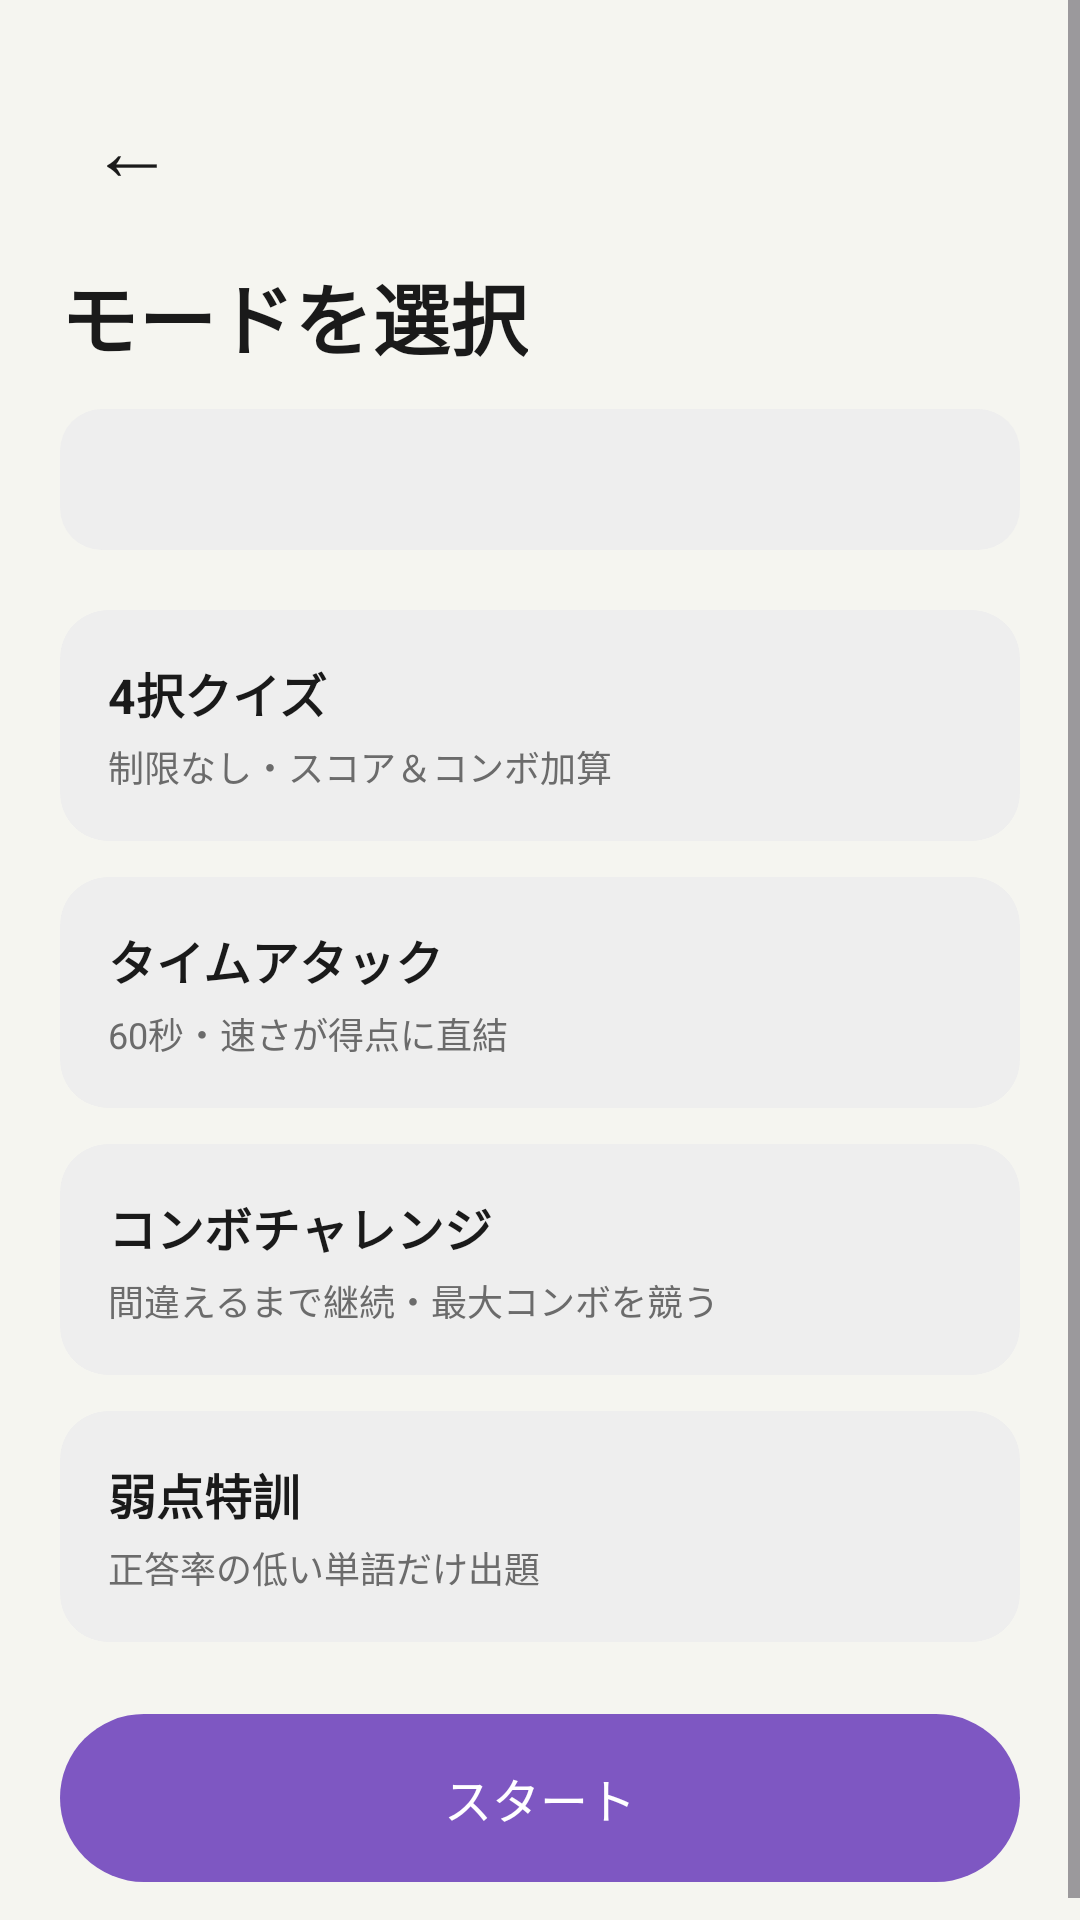

Layout XML and referenced resources for this Android screen:
<!-- AndroidManifest.xml: application theme Theme.WordQuizBattle -->
<!-- res/layout/fragment_mode_select.xml -->
<?xml version="1.0" encoding="utf-8"?>
<ScrollView xmlns:android="http://schemas.android.com/apk/res/android"
    xmlns:app="http://schemas.android.com/apk/res-auto"
    xmlns:tools="http://schemas.android.com/tools"
    android:layout_width="match_parent"
    android:layout_height="match_parent"
    android:background="@color/background">

    <LinearLayout
        android:layout_width="match_parent"
        android:layout_height="wrap_content"
        android:orientation="vertical"
        android:padding="20dp">

        <TextView
            android:id="@+id/btnBack"
            android:layout_width="wrap_content"
            android:layout_height="wrap_content"
            android:text="←"
            android:textSize="28sp"
            android:textColor="@color/text_primary"
            android:padding="10dp"
            android:layout_marginBottom="8dp"
            android:minWidth="48dp"
            android:minHeight="48dp"
            android:gravity="center"
            android:background="?attr/selectableItemBackgroundBorderless"
            android:contentDescription="@string/back" />

        <TextView
            android:layout_width="wrap_content"
            android:layout_height="wrap_content"
            android:text="@string/mode_select_title"
            android:textSize="26sp"
            android:textStyle="bold"
            android:textColor="@color/text_primary"
            android:layout_marginBottom="12dp" />

        
        <TextView
            android:id="@+id/tvDeckInfo"
            android:layout_width="match_parent"
            android:layout_height="wrap_content"
            android:textSize="14sp"
            android:textColor="@color/text_secondary"
            android:background="@drawable/bg_input_field"
            android:padding="14dp"
            android:layout_marginBottom="20dp"
            tools:text="日本史　用語・32語" />

        
        <com.google.android.material.card.MaterialCardView
            android:id="@+id/cardQuizMode"
            android:layout_width="match_parent"
            android:layout_height="wrap_content"
            android:layout_marginBottom="12dp"
            app:cardCornerRadius="16dp"
            app:cardElevation="0dp"
            app:strokeWidth="0dp"
            app:strokeColor="@color/main_purple"
            app:cardBackgroundColor="@color/input_field_bg">

            <LinearLayout
                android:layout_width="match_parent"
                android:layout_height="wrap_content"
                android:orientation="vertical"
                android:padding="16dp">

                <TextView
                    android:id="@+id/tvQuizTitle"
                    android:layout_width="wrap_content"
                    android:layout_height="wrap_content"
                    android:text="@string/mode_quiz_title"
                    android:textSize="16sp"
                    android:textStyle="bold"
                    android:textColor="@color/text_primary" />

                <TextView
                    android:id="@+id/tvQuizDesc"
                    android:layout_width="wrap_content"
                    android:layout_height="wrap_content"
                    android:layout_marginTop="4dp"
                    android:text="@string/mode_quiz_desc"
                    android:textSize="12sp"
                    android:textColor="@color/text_secondary" />
            </LinearLayout>
        </com.google.android.material.card.MaterialCardView>

        
        <com.google.android.material.card.MaterialCardView
            android:id="@+id/cardTimeAttackMode"
            android:layout_width="match_parent"
            android:layout_height="wrap_content"
            android:layout_marginBottom="12dp"
            app:cardCornerRadius="16dp"
            app:cardElevation="0dp"
            app:strokeWidth="0dp"
            app:strokeColor="@color/main_purple"
            app:cardBackgroundColor="@color/input_field_bg">

            <LinearLayout
                android:layout_width="match_parent"
                android:layout_height="wrap_content"
                android:orientation="vertical"
                android:padding="16dp">

                <TextView
                    android:id="@+id/tvTimeAttackTitle"
                    android:layout_width="wrap_content"
                    android:layout_height="wrap_content"
                    android:text="@string/mode_timeattack_title"
                    android:textSize="16sp"
                    android:textStyle="bold"
                    android:textColor="@color/text_primary" />

                <TextView
                    android:id="@+id/tvTimeAttackDesc"
                    android:layout_width="wrap_content"
                    android:layout_height="wrap_content"
                    android:layout_marginTop="4dp"
                    android:text="@string/mode_timeattack_desc"
                    android:textSize="12sp"
                    android:textColor="@color/text_secondary" />
            </LinearLayout>
        </com.google.android.material.card.MaterialCardView>

        
        <com.google.android.material.card.MaterialCardView
            android:id="@+id/cardComboMode"
            android:layout_width="match_parent"
            android:layout_height="wrap_content"
            android:layout_marginBottom="12dp"
            app:cardCornerRadius="16dp"
            app:cardElevation="0dp"
            app:strokeWidth="0dp"
            app:strokeColor="@color/main_purple"
            app:cardBackgroundColor="@color/input_field_bg">

            <LinearLayout
                android:layout_width="match_parent"
                android:layout_height="wrap_content"
                android:orientation="vertical"
                android:padding="16dp">

                <TextView
                    android:id="@+id/tvComboTitle"
                    android:layout_width="wrap_content"
                    android:layout_height="wrap_content"
                    android:text="@string/mode_combo_title"
                    android:textSize="16sp"
                    android:textStyle="bold"
                    android:textColor="@color/text_primary" />

                <TextView
                    android:id="@+id/tvComboDesc"
                    android:layout_width="wrap_content"
                    android:layout_height="wrap_content"
                    android:layout_marginTop="4dp"
                    android:text="@string/mode_combo_desc"
                    android:textSize="12sp"
                    android:textColor="@color/text_secondary" />
            </LinearLayout>
        </com.google.android.material.card.MaterialCardView>

        
        <com.google.android.material.card.MaterialCardView
            android:id="@+id/cardWeakMode"
            android:layout_width="match_parent"
            android:layout_height="wrap_content"
            android:layout_marginBottom="24dp"
            app:cardCornerRadius="16dp"
            app:cardElevation="0dp"
            app:strokeWidth="0dp"
            app:strokeColor="@color/main_purple"
            app:cardBackgroundColor="@color/input_field_bg">

            <LinearLayout
                android:layout_width="match_parent"
                android:layout_height="wrap_content"
                android:orientation="vertical"
                android:padding="16dp">

                <TextView
                    android:id="@+id/tvWeakTitle"
                    android:layout_width="wrap_content"
                    android:layout_height="wrap_content"
                    android:text="@string/mode_weak_title"
                    android:textSize="16sp"
                    android:textStyle="bold"
                    android:textColor="@color/text_primary" />

                <TextView
                    android:id="@+id/tvWeakDesc"
                    android:layout_width="wrap_content"
                    android:layout_height="wrap_content"
                    android:layout_marginTop="4dp"
                    android:text="@string/mode_weak_desc"
                    android:textSize="12sp"
                    android:textColor="@color/text_secondary" />
            </LinearLayout>
        </com.google.android.material.card.MaterialCardView>

        <Button
            android:id="@+id/btnStartMode"
            android:layout_width="match_parent"
            android:layout_height="56dp"
            android:text="@string/start"
            android:textSize="16sp"
            android:textColor="@color/white"
            android:background="@drawable/bg_button_purple_pill"
            android:stateListAnimator="@null" />

    </LinearLayout>
</ScrollView>
<!-- resources referenced by this layout -->
<resources>
  <color name="background">#F5F5F0</color>
  <color name="input_field_bg">#EEEEEE</color>
  <color name="main_purple">#7E57C2</color>
  <color name="text_primary">#1A1A1A</color>
  <color name="text_secondary">#6B6B6B</color>
  <color name="white">#FFFFFF</color>
  <!-- drawable bg_button_purple_pill (drawable) -->
  <?xml version="1.0" encoding="utf-8"?>
  <shape xmlns:android="http://schemas.android.com/apk/res/android"
      android:shape="rectangle">
      <solid android:color="@color/main_purple" />
      <corners android:radius="28dp" />
  </shape>
  <!-- drawable bg_input_field (drawable) -->
  <?xml version="1.0" encoding="utf-8"?>
  <shape xmlns:android="http://schemas.android.com/apk/res/android"
      android:shape="rectangle">
      <solid android:color="@color/input_field_bg" />
      <corners android:radius="14dp" />
  </shape>
  <string name="back">戻る</string>
  <string name="mode_combo_desc">間違えるまで継続・最大コンボを競う</string>
  <string name="mode_combo_title">コンボチャレンジ</string>
  <string name="mode_quiz_desc">制限なし・スコア＆コンボ加算</string>
  <string name="mode_quiz_title">4択クイズ</string>
  <string name="mode_select_title">モードを選択</string>
  <string name="mode_timeattack_desc">60秒・速さが得点に直結</string>
  <string name="mode_timeattack_title">タイムアタック</string>
  <string name="mode_weak_desc">正答率の低い単語だけ出題</string>
  <string name="mode_weak_title">弱点特訓</string>
  <string name="start">スタート</string>
  <style name="Theme.WordQuizBattle" parent="Base.Theme.WordQuizBattle" />
  <style name="Base.Theme.WordQuizBattle" parent="Theme.Material3.DayNight.NoActionBar">
          
          
      </style>
</resources>
